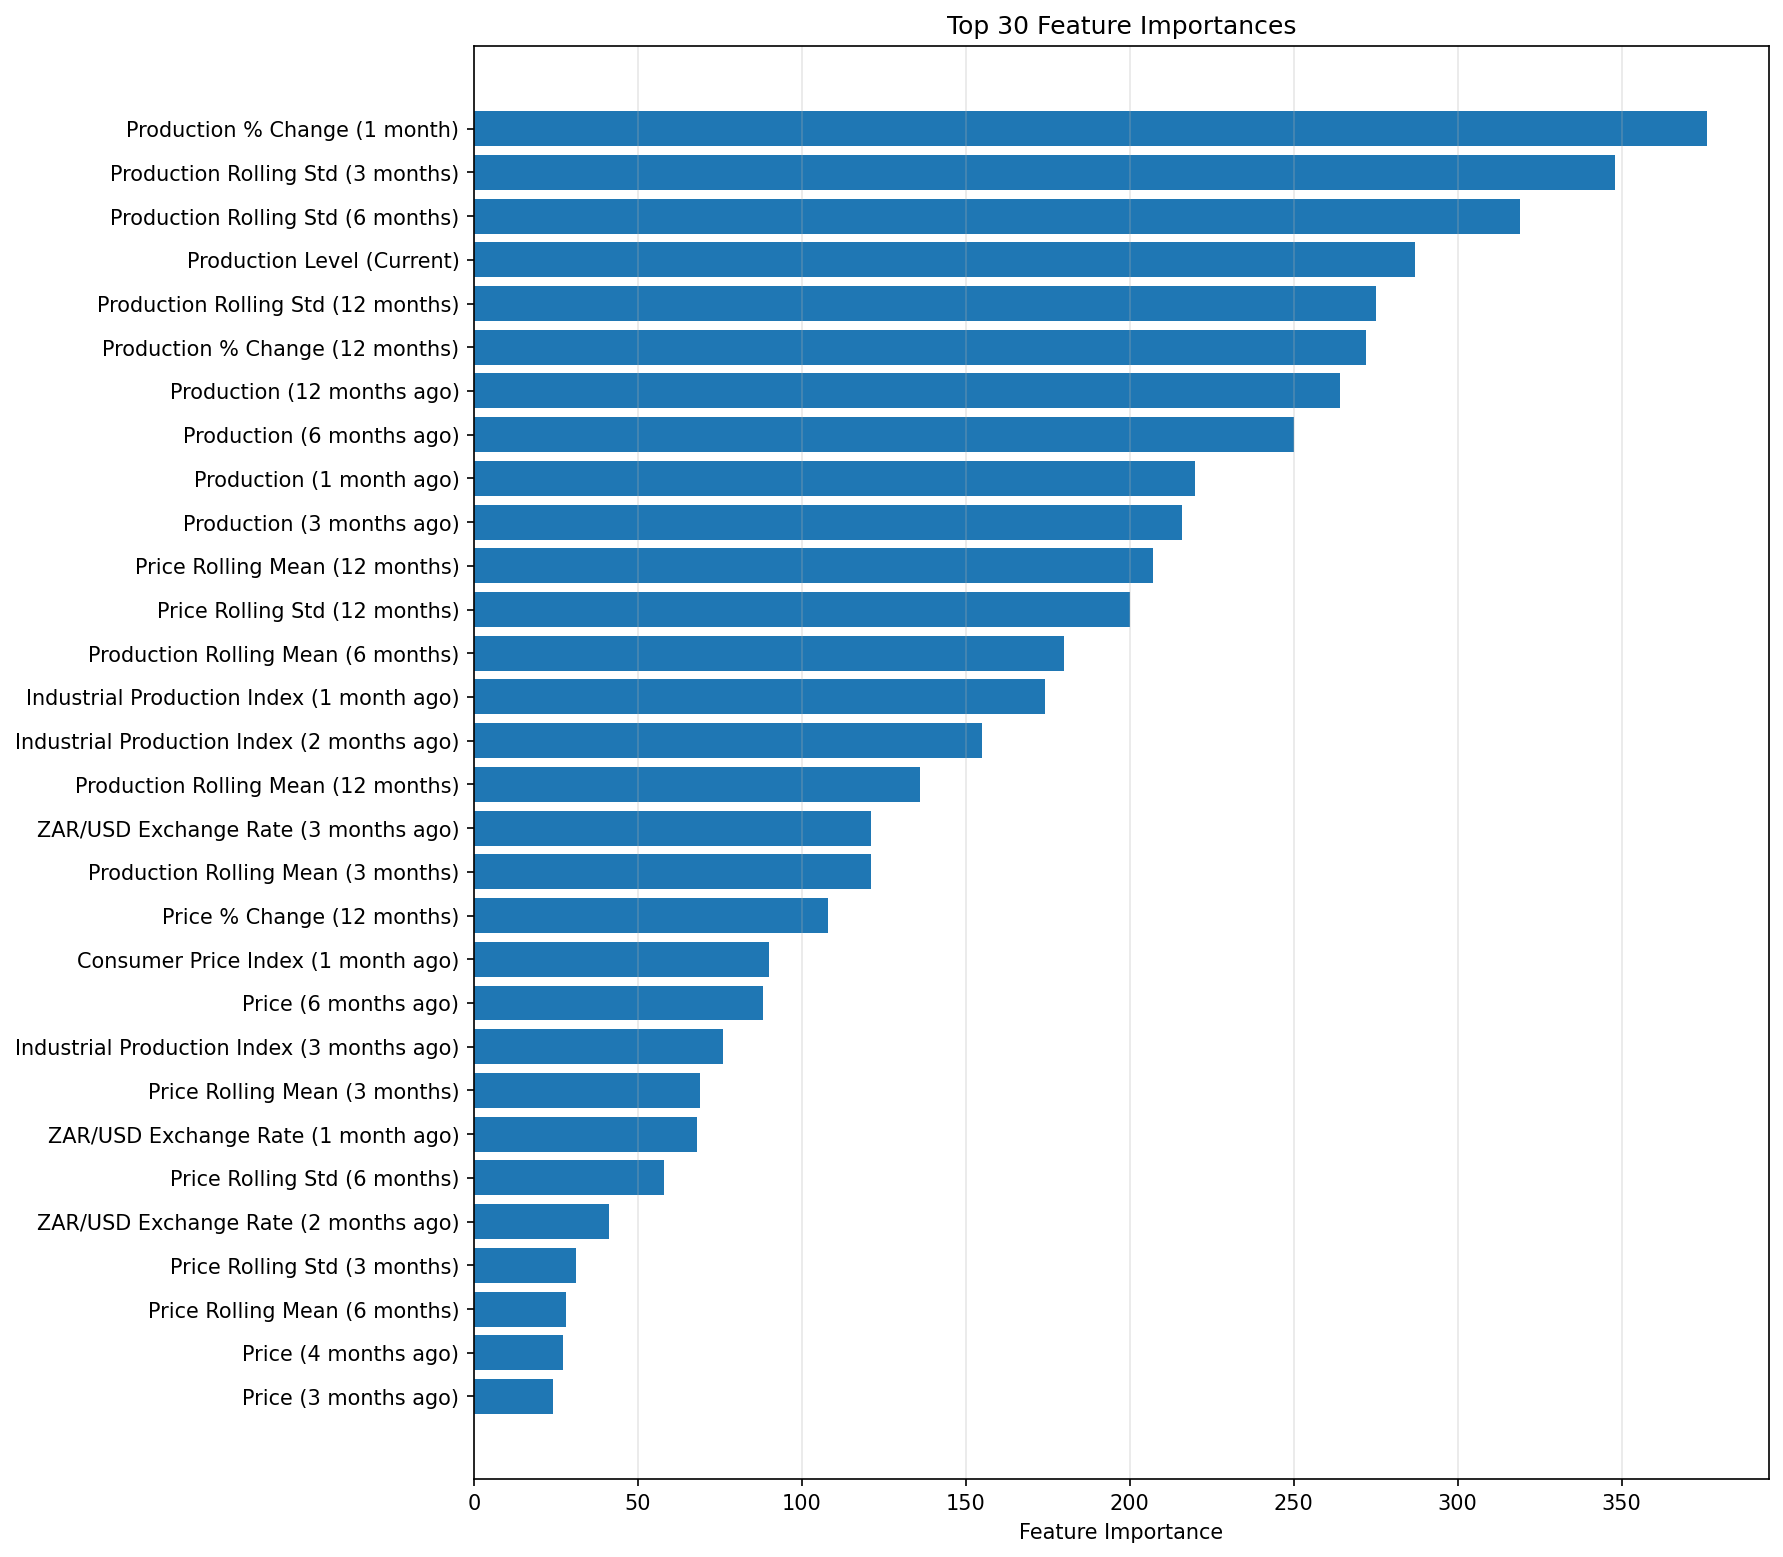

The data file committed next to this chart (first rows):
feature, importance
y_pct_change_1, 376.0
y_roll_std_3, 348.0
y_roll_std_6, 319.0
y_level, 287.0
y_roll_std_12, 275.0
y_pct_change_12, 272.0
y_lag_12, 264.0
y_lag_6, 250.0
y_lag_1, 220.0
y_lag_3, 216.0
price_roll_mean_12, 207.0
price_roll_std_12, 200.0
y_roll_mean_6, 180.0
industrial_production_index_lag_1, 174.0
industrial_production_index_lag_2, 155.0
y_roll_mean_12, 136.0
exrate_zar_usd_lag_3, 121.0
y_roll_mean_3, 121.0
price_pct_change_12, 108.0
cpi_lag_1, 90.0
price_lag_6, 88.0
industrial_production_index_lag_3, 76.0
price_roll_mean_3, 69.0
exrate_zar_usd_lag_1, 68.0
price_roll_std_6, 58.0
exrate_zar_usd_lag_2, 41.0
price_roll_std_3, 31.0
price_roll_mean_6, 28.0
price_lag_4, 27.0
price_lag_3, 24.0
